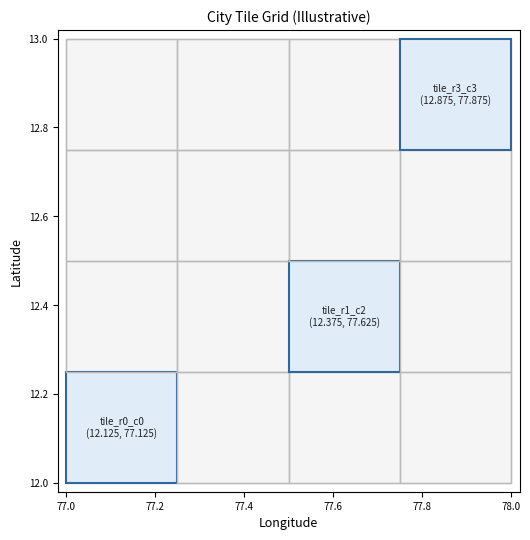

Recreate this plot in Python.
#!/usr/bin/env python
"""
Generate a clean, research-style visualization of a city divided into grid tiles.

The figure shows:
  - A map-like background (stylized urban area)
  - A square grid of tiles
  - 2–3 highlighted tiles in a different color
  - Tile labels: tile_id and approximate coordinates

The figure is saved as:
  docs/grid_tiles.png
"""

from __future__ import annotations

from pathlib import Path

import matplotlib.pyplot as plt
from matplotlib.patches import Rectangle


def main() -> None:
    # Simple synthetic "city" bounding box in lat/lon
    min_lat, max_lat = 12.0, 13.0
    min_lon, max_lon = 77.0, 78.0

    # Grid resolution (rows x cols)
    n_rows, n_cols = 4, 4

    # Figure setup
    fig, ax = plt.subplots(figsize=(6, 6), dpi=300)
    ax.set_facecolor("white")
    fig.patch.set_facecolor("white")

    # Draw a light gray "urban area" background
    city_rect = Rectangle(
        (min_lon, min_lat),
        max_lon - min_lon,
        max_lat - min_lat,
        facecolor="#F5F5F5",
        edgecolor="#CCCCCC",
        linewidth=1.0,
    )
    ax.add_patch(city_rect)

    # Compute tile sizes
    tile_height = (max_lat - min_lat) / n_rows
    tile_width = (max_lon - min_lon) / n_cols

    # Choose a few tiles to highlight
    highlight_tiles = {(0, 0), (1, 2), (3, 3)}

    for r in range(n_rows):
        for c in range(n_cols):
            tile_min_lat = min_lat + r * tile_height
            tile_min_lon = min_lon + c * tile_width

            tile_id = f"tile_r{r}_c{c}"
            centroid_lat = tile_min_lat + tile_height / 2.0
            centroid_lon = tile_min_lon + tile_width / 2.0

            # Highlight selected tiles
            if (r, c) in highlight_tiles:
                face = "#E0ECF8"  # light blue
                edge = "#336699"
                lw = 1.5
            else:
                face = "none"
                edge = "#BBBBBB"
                lw = 1.0

            rect = Rectangle(
                (tile_min_lon, tile_min_lat),
                tile_width,
                tile_height,
                facecolor=face,
                edgecolor=edge,
                linewidth=lw,
            )
            ax.add_patch(rect)

            # Label only highlighted tiles for readability
            if (r, c) in highlight_tiles:
                label = (
                    f"{tile_id}\n"
                    f"({centroid_lat:.3f}, {centroid_lon:.3f})"
                )
                ax.text(
                    centroid_lon,
                    centroid_lat,
                    label,
                    ha="center",
                    va="center",
                    fontsize=7,
                    color="#222222",
                )

    # Styling
    ax.set_xlim(min_lon - 0.02, max_lon + 0.02)
    ax.set_ylim(min_lat - 0.02, max_lat + 0.02)
    ax.set_xlabel("Longitude", fontsize=9)
    ax.set_ylabel("Latitude", fontsize=9)
    ax.set_title("City Tile Grid (Illustrative)", fontsize=10)
    ax.tick_params(axis="both", labelsize=7)
    ax.set_aspect("equal", adjustable="box")

    out_dir = Path("docs")
    out_dir.mkdir(parents=True, exist_ok=True)
    out_path = out_dir / "grid_tiles.png"
    plt.savefig(out_path, dpi=300, bbox_inches="tight")
    plt.close(fig)
    print(f"Saved grid tiles visualization to {out_path}")


if __name__ == "__main__":
    main()
